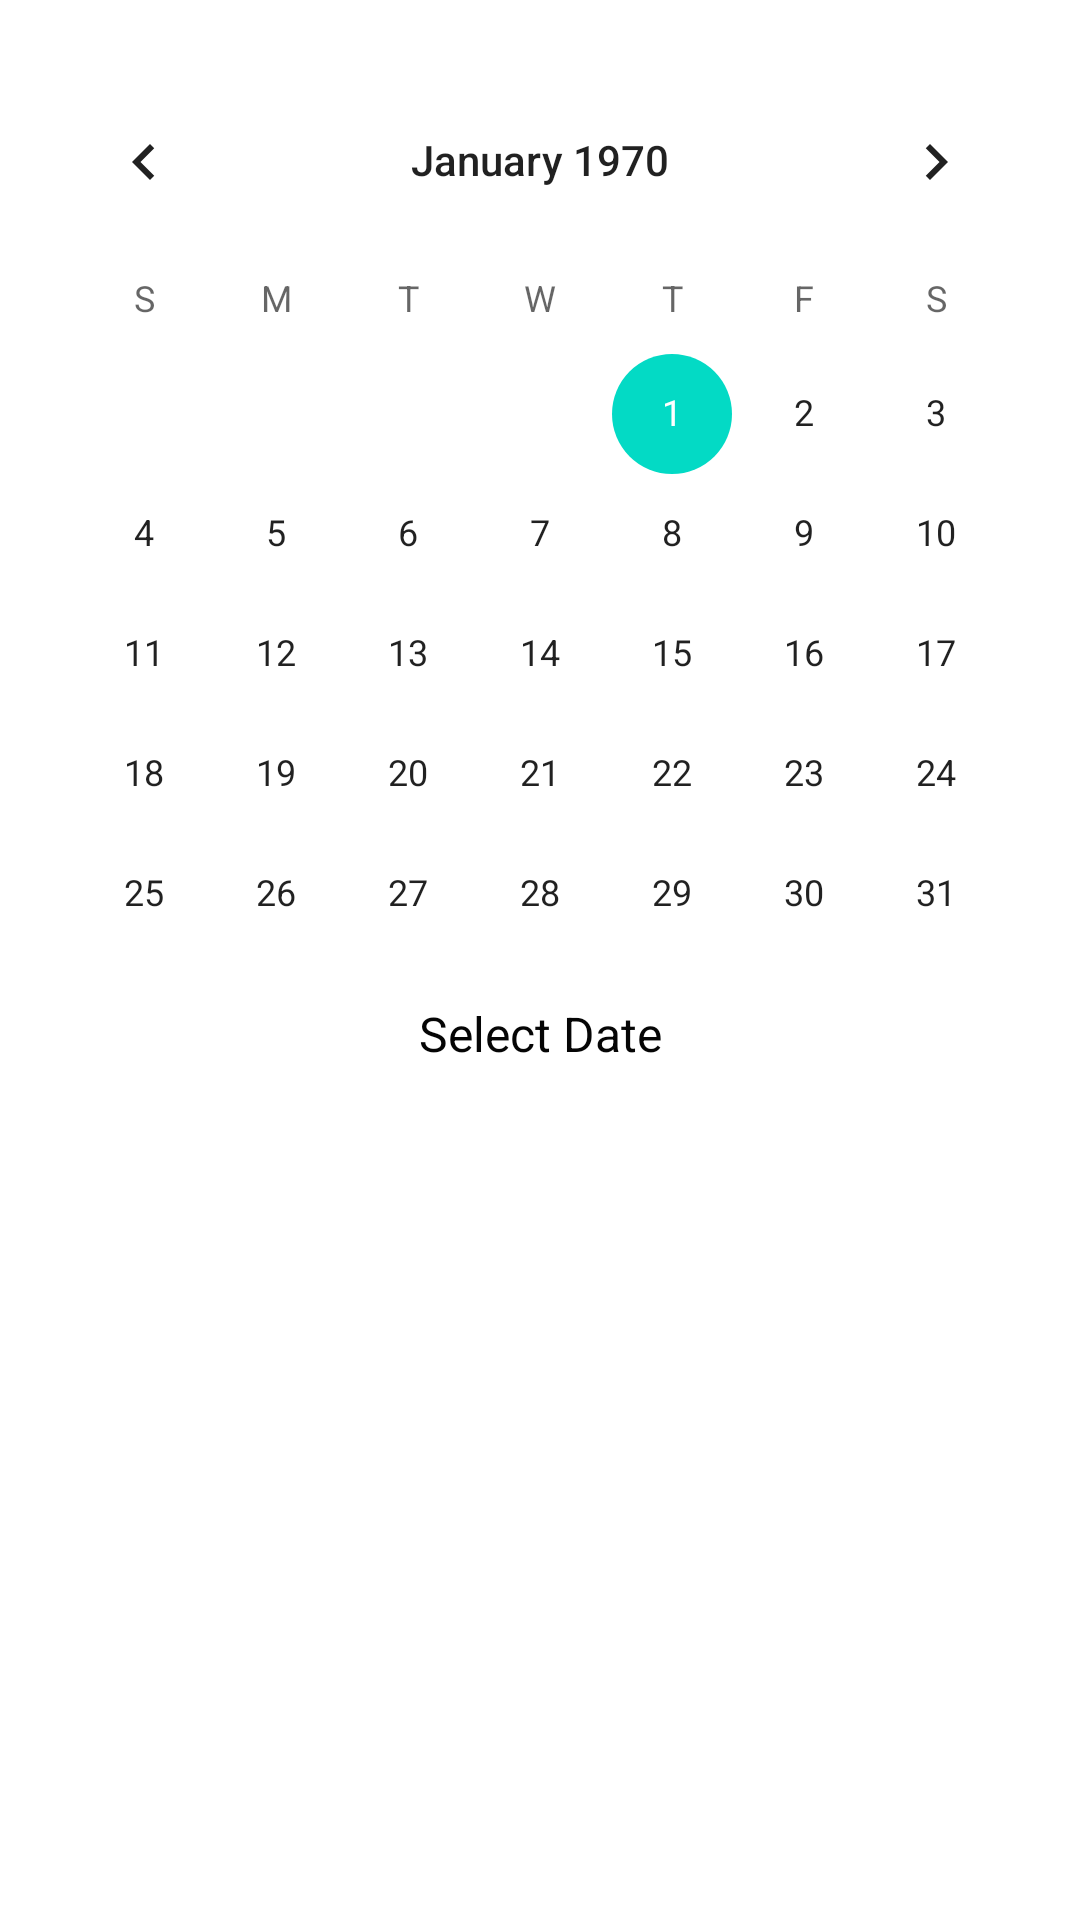

This screen was rendered from an Android layout file. Write that file and the resources it references.
<!-- AndroidManifest.xml: application theme Theme.PolemistesFitness -->
<!-- res/layout/fragment_history.xml -->
<?xml version="1.0" encoding="utf-8"?>
<FrameLayout xmlns:android="http://schemas.android.com/apk/res/android"
    xmlns:app="http://schemas.android.com/apk/res-auto"
    xmlns:tools="http://schemas.android.com/tools"
    android:layout_width="match_parent"
    android:layout_height="match_parent"
    tools:context=".HistoryFragment">

    <androidx.constraintlayout.widget.ConstraintLayout
        android:layout_width="match_parent"
        android:layout_height="match_parent">

        <CalendarView
            android:id="@+id/calendarView"
            android:layout_width="wrap_content"
            android:layout_height="wrap_content"
            android:layout_marginTop="20dp"
            app:layout_constraintEnd_toEndOf="parent"
            app:layout_constraintHorizontal_bias="0.491"
            app:layout_constraintStart_toStartOf="parent"
            app:layout_constraintTop_toTopOf="parent" />

        <TextView
            android:id="@+id/datetxt"
            android:layout_width="wrap_content"
            android:layout_height="wrap_content"
            android:layout_marginTop="18dp"
            android:text="Select Date"
            android:textColor="#050505"
            android:textSize="16sp"
            app:layout_constraintBottom_toTopOf="@+id/historyRecycle"
            app:layout_constraintEnd_toEndOf="parent"
            app:layout_constraintStart_toStartOf="parent"
            app:layout_constraintTop_toBottomOf="@+id/calendarView" />

        <androidx.recyclerview.widget.RecyclerView
            android:id="@+id/historyRecycle"
            android:layout_width="0dp"
            android:layout_height="280dp"
            android:layout_marginStart="4dp"
            android:layout_marginTop="15dp"
            android:layout_marginEnd="4dp"
            android:layout_marginBottom="32dp"
            app:layout_constraintBottom_toBottomOf="parent"
            app:layout_constraintEnd_toEndOf="parent"
            app:layout_constraintHorizontal_bias="0.0"
            app:layout_constraintStart_toStartOf="parent"
            app:layout_constraintTop_toBottomOf="@+id/datetxt" />

    </androidx.constraintlayout.widget.ConstraintLayout>
</FrameLayout>
<!-- resources referenced by this layout -->
<resources>
  <style name="Theme.PolemistesFitness" parent="Theme.MaterialComponents.Light.DarkActionBar">
          
          <item name="colorPrimary">@color/purple_500</item>
          <item name="colorPrimaryVariant">@color/purple_700</item>
          <item name="colorOnPrimary">@color/white</item>
          
          <item name="colorSecondary">@color/teal_200</item>
          <item name="colorSecondaryVariant">@color/teal_700</item>
          <item name="colorOnSecondary">@color/black</item>
          
          <item name="android:statusBarColor">?attr/colorPrimaryVariant</item>
          
      </style>
  <!-- not gathered from this repository: default colours our renderer supplied (Android Studio template values) -->
  <color name="purple_500">#FF6200EE</color>
  <color name="purple_700">#FF3700B3</color>
  <color name="teal_200">#FF03DAC5</color>
  <color name="teal_700">#FF018786</color>
  <color name="black">#FF000000</color>
  <color name="white">#FFFFFFFF</color>
</resources>
